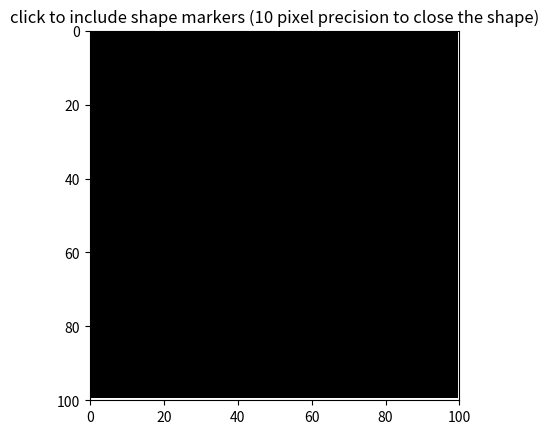

Reproduce this figure in Python. (Note: this script raises an exception after producing the figure.)
import numpy as np
import matplotlib.pyplot as plt

class LineBuilder:
    def __init__(self, line,ax,color):
        self.line = line
        self.ax = ax
        self.color = color
        self.xs = []
        self.ys = []
        self.cid = line.figure.canvas.mpl_connect('button_press_event', self)
        self.counter = 0
        self.shape_counter = 0
        self.shape = {}
        self.precision = 10

    def __call__(self, event):
        if event.inaxes!=self.line.axes: return
        if self.counter == 0:
            self.xs.append(event.xdata)
            self.ys.append(event.ydata)
        if np.abs(event.xdata-self.xs[0])<=self.precision and np.abs(event.ydata-self.ys[0])<=self.precision and self.counter != 0:
            self.xs.append(self.xs[0])
            self.ys.append(self.ys[0])
            self.ax.scatter(self.xs,self.ys,s=120,color=self.color)
            self.ax.scatter(self.xs[0],self.ys[0],s=80,color='blue')
            self.ax.plot(self.xs,self.ys,color=self.color)
            self.line.figure.canvas.draw()
            self.shape[self.shape_counter] = [self.xs,self.ys]
            self.shape_counter = self.shape_counter + 1
            self.xs = []
            self.ys = []
            self.counter = 0
        else:
            if self.counter != 0:
                self.xs.append(event.xdata)
                self.ys.append(event.ydata)
            self.ax.scatter(self.xs,self.ys,s=120,color=self.color)
            self.ax.plot(self.xs,self.ys,color=self.color)
            self.line.figure.canvas.draw()
            self.counter = self.counter + 1

def create_shape_on_image(data,cmap='jet'):
    def change_shapes(shapes):
        new_shapes = {}
        for i in range(len(shapes)):
            l = len(shapes[i][1])
            new_shapes[i] = np.zeros((l,2),dtype='int')
            for j in range(l):
                new_shapes[i][j,0] = shapes[i][0][j]
                new_shapes[i][j,1] = shapes[i][1][j]
        return new_shapes
    fig = plt.figure()
    ax = fig.add_subplot(111)
    ax.set_title('click to include shape markers (10 pixel precision to close the shape)')
    line = ax.imshow(data) 
    ax.set_xlim(0,data[:,:,0].shape[1])
    ax.set_ylim(0,data[:,:,0].shape[0])
    linebuilder = LineBuilder(line,ax,'red')
    plt.gca().invert_yaxis()
    plt.show()
    new_shapes = change_shapes(linebuilder.shape)
    return new_shapes

img = np.zeros((100,100,3),dtype='uint')
shapes = create_shape_on_image(img)[0]
print(shapes)